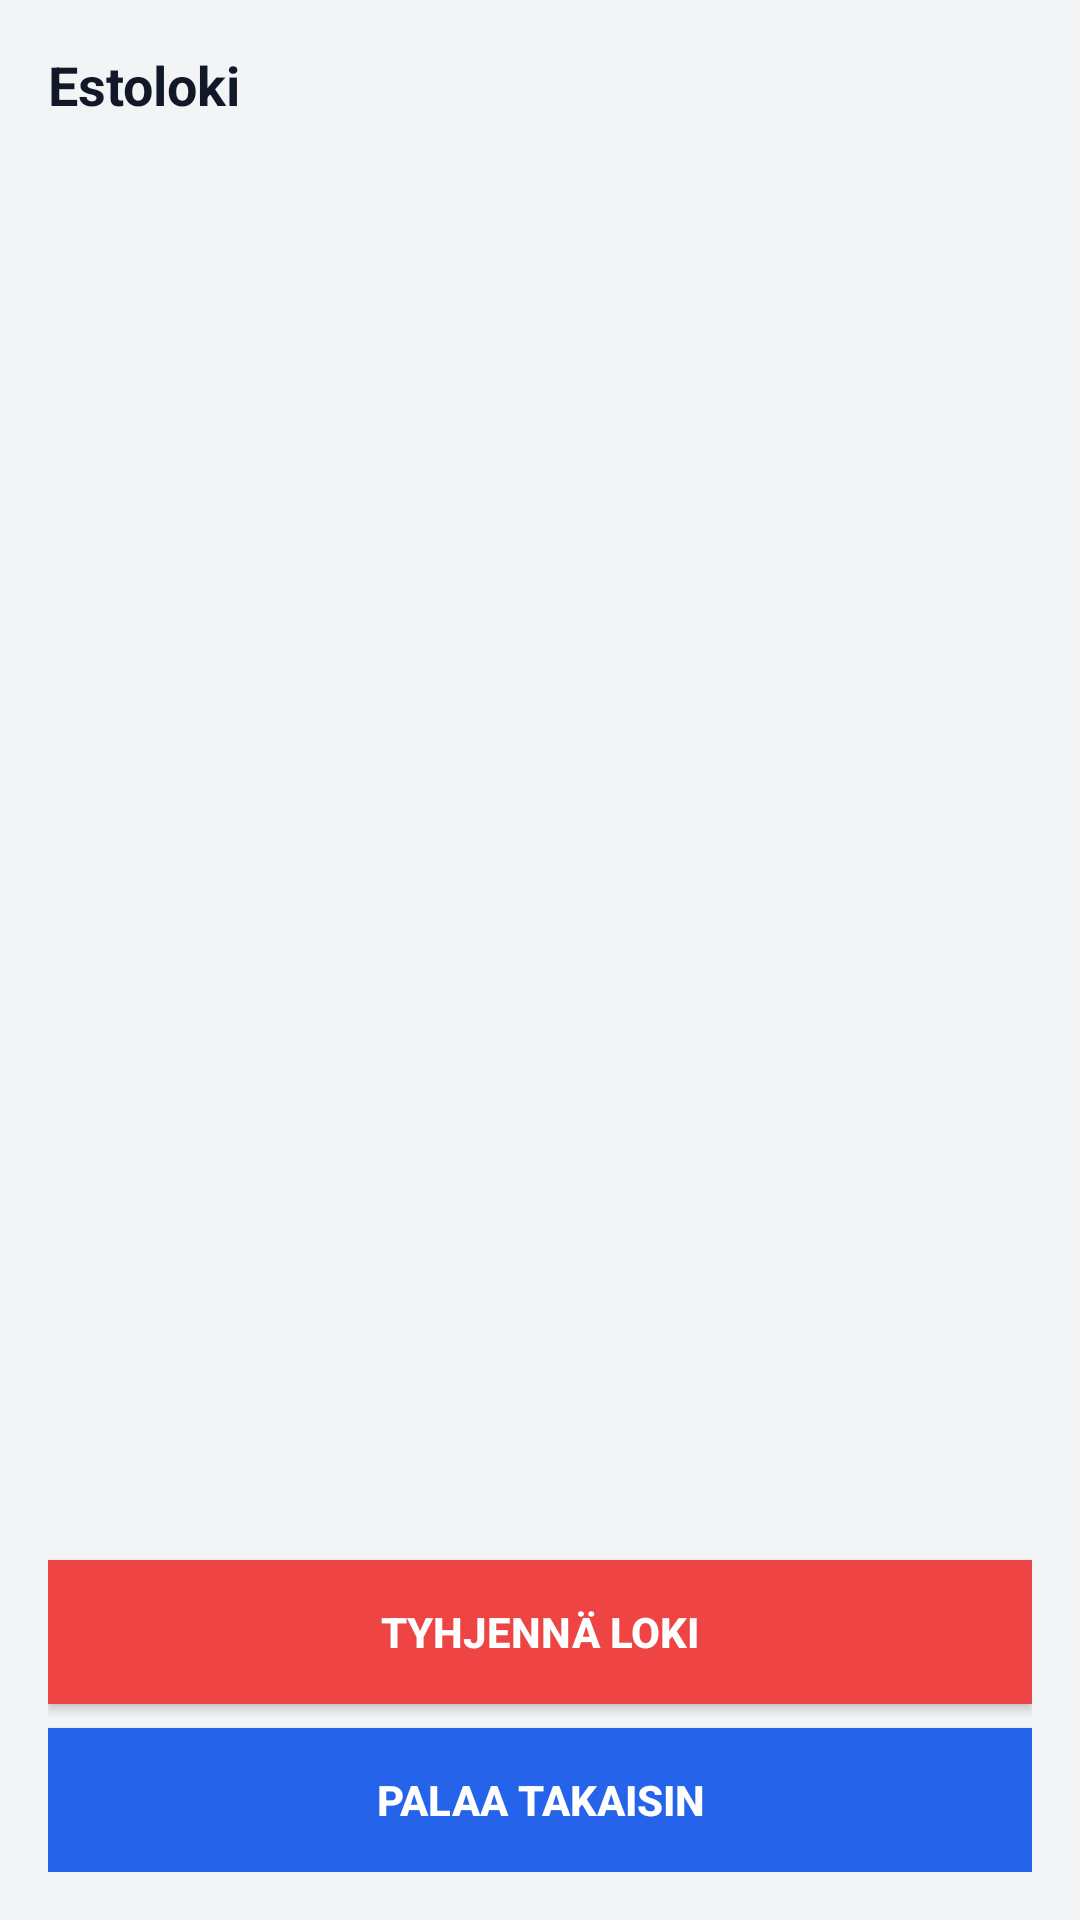

Here is an Android app screen rendered from its layout file. Give the layout XML and the strings, colors and styles it references.
<!-- AndroidManifest.xml: application theme Theme.CallBlocker -->
<!-- res/layout/activity_log.xml -->
<?xml version="1.0" encoding="utf-8"?>
<LinearLayout xmlns:android="http://schemas.android.com/apk/res/android"
    android:background="@color/colorBackground"
    android:orientation="vertical"
    android:padding="16dp"
    android:layout_width="match_parent"
    android:layout_height="match_parent">

    <TextView
        style="@style/CallBlocker.SectionTitle"
        android:layout_width="match_parent"
        android:layout_height="wrap_content"
        android:text="Estoloki" />

    <ListView
        android:id="@+id/logList"
        android:layout_width="match_parent"
        android:layout_height="0dp"
        android:layout_weight="1"
        android:layout_marginTop="12dp" />

    <Button
        android:id="@+id/clearLogBtn"
        style="@style/CallBlocker.Button.Danger"
        android:layout_width="match_parent"
        android:layout_height="wrap_content"
        android:text="Tyhjennä loki" />

    <Button
        android:id="@+id/backBtn"
        style="@style/CallBlocker.Button.Primary"
        android:layout_width="match_parent"
        android:layout_height="wrap_content"
        android:text="Palaa takaisin" />
</LinearLayout>
<!-- resources referenced by this layout -->
<resources>
  <color name="colorBackground">#F3F4F6</color>
  <style name="CallBlocker.Button.Danger">
          <item name="android:background">@color/colorAccent</item>
          <item name="android:textColor">@android:color/white</item>
          <item name="android:padding">12dp</item>
          <item name="android:textStyle">bold</item>
          <item name="android:layout_marginTop">8dp</item>
      </style>
  <style name="CallBlocker.Button.Primary">
          <item name="android:background">@color/colorButtonBlue</item>
          <item name="android:textColor">@android:color/white</item>
          <item name="android:padding">12dp</item>
          <item name="android:textStyle">bold</item>
          <item name="android:layout_marginTop">8dp</item>
      </style>
  <style name="CallBlocker.SectionTitle">
          <item name="android:textSize">18sp</item>
          <item name="android:textColor">@color/colorTextPrimary</item>
          <item name="android:textStyle">bold</item>
      </style>
  <style name="Theme.CallBlocker" parent="Theme.MaterialComponents.DayNight.NoActionBar">
          <item name="android:colorBackground">@color/colorBackground</item>
          <item name="colorPrimary">@color/colorPrimary</item>
          <item name="colorPrimaryVariant">@color/colorPrimaryDark</item>
          <item name="colorAccent">@color/colorAccent</item>
      </style>
  <color name="colorAccent">#EF4444</color>
  <color name="colorButtonBlue">#2563EB</color>
  <color name="colorTextPrimary">#111827</color>
  <color name="colorPrimary">#1E3A8A</color>
  <color name="colorPrimaryDark">#111827</color>
</resources>
